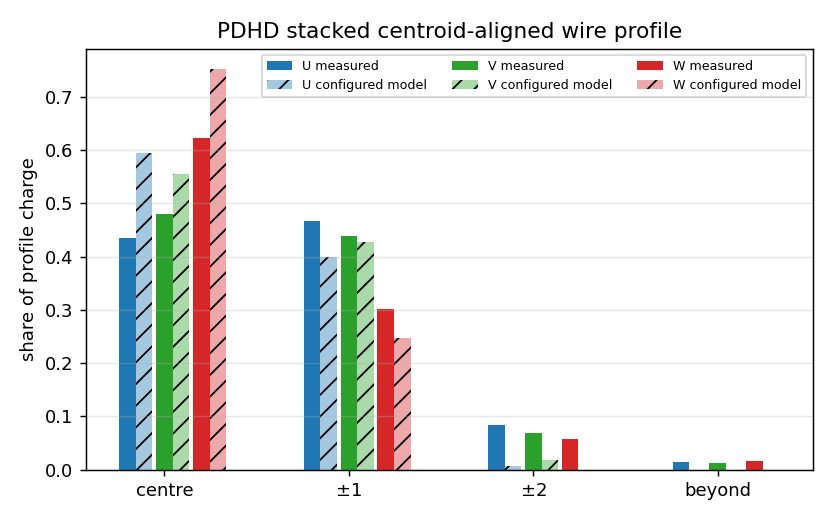

The table this chart was drawn from, first rows:
plane	sig_fit_pitch	sig_share_pitch	sig_model_pitch	extent	meas_centre	meas_pm1	meas_pm2	meas_beyond	gaus_fit_centre	gaus_fit_pm1	gaus_fit_pm2	gaus_fit_beyond	gaus_model_centre	gaus_model_pm1	gaus_model_pm2	gaus_model_beyond	gaus_share_centre	gaus_share_pm1	gaus_share_pm2	gaus_share_beyond	U_stack_rms	U_stack_share	U_stack_model
U	0.7993	0.7261	0.3568	1.223	0.436	0.4662	0.08307	0.01478	0.4098	0.4856	0.09818	0.006394	0.5945	0.3991	0.00641	0	0.4358	0.4827	0.07814	0.003294	0.06917	0.03311	0.3171
V	0.7384	0.6329	0.4741	1.117	0.4805	0.4392	0.0681	0.01213	0.4375	0.4818	0.07736	0.003295	0.5545	0.4276	0.01789	0	0.4806	0.4686	0.04987	0.0009271	0.1037	0.05885	0.1479
W	0.6547	0.3981	0.2733	0.4788	0.6223	0.3026	0.05816	0.01692	0.5045	0.4558	0.0392	0.0005459	0.7533	0.2467	0	0	0.6631	0.3343	0.002588	1.56367e-07	0.3063	0.145	0.262
